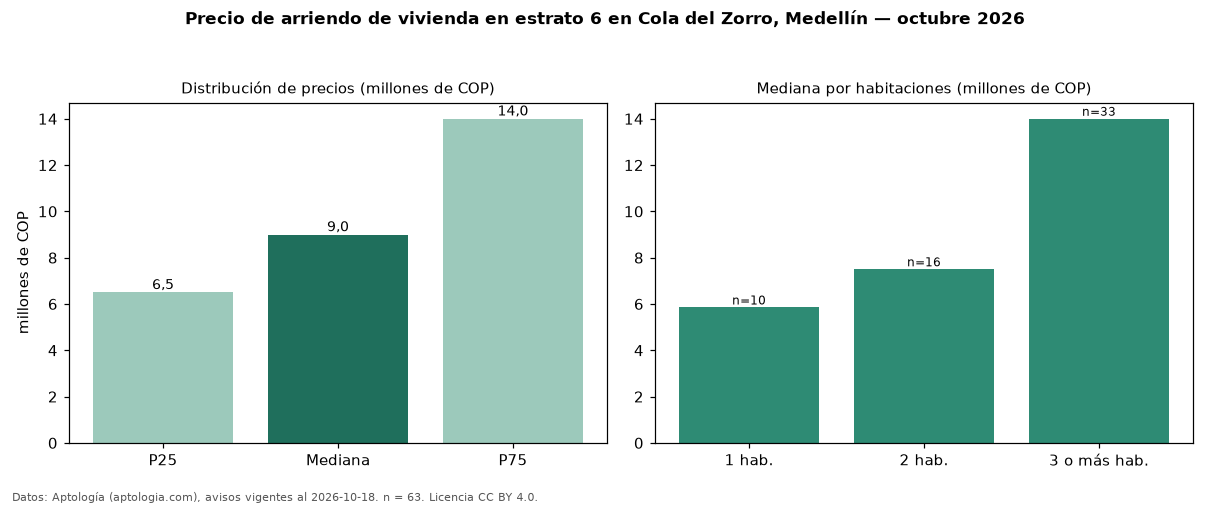

Source data for this figure (header and first rows):
seccion, metrica, valor, moneda, n
precio, p25, 6500000, COP, 63
precio, mediana, 9000000, COP, 63
precio, p75, 14000000, COP, 63
precio, minimo, 3700000, COP, 63
precio, maximo, 26000000, COP, 63
m2, mediana_precio_m2, 52381, COP, 60
m2, area_mediana_m2, 145.0, m2, 60
banos, mediana_banos, 4.0, , 
parqueadero, pct_con_parqueadero, 98.4, %, 62
estrato, estrato_mas_frecuente, 6, , 63
habitaciones, 1, 5850000, COP, 10
habitaciones, 2, 7500000, COP, 16
habitaciones, 3+, 14000000, COP, 33
fuente, fecha_datos, 2026-10-18, , 
fuente, atribucion, https://www.aptologia.com/arriendo/medel…, , 
fuente, licencia, CC BY 4.0, , 
